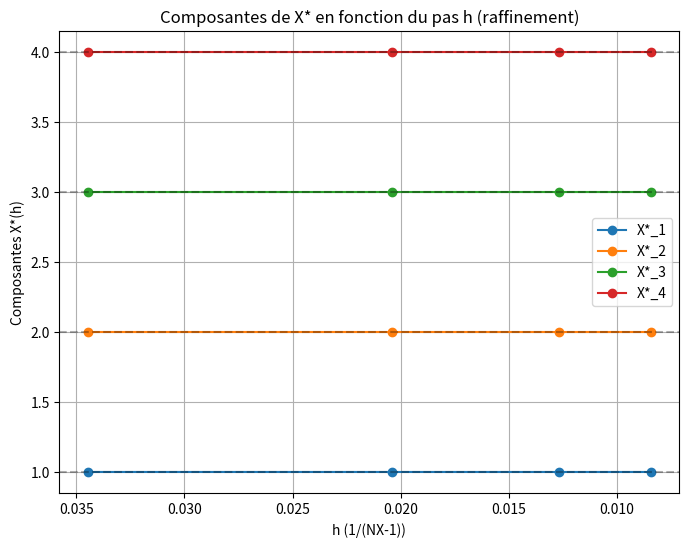
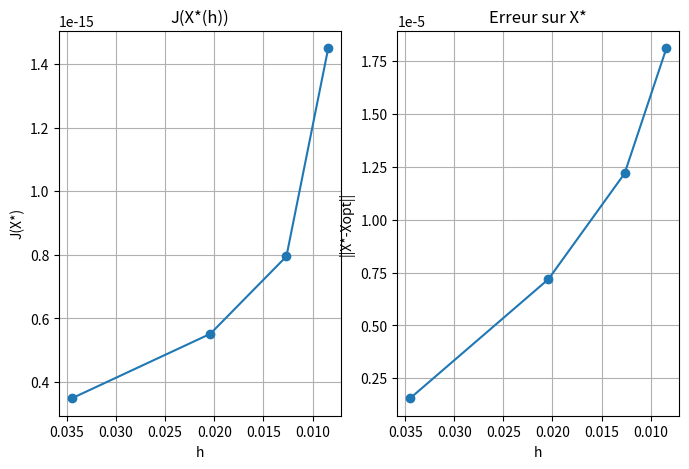
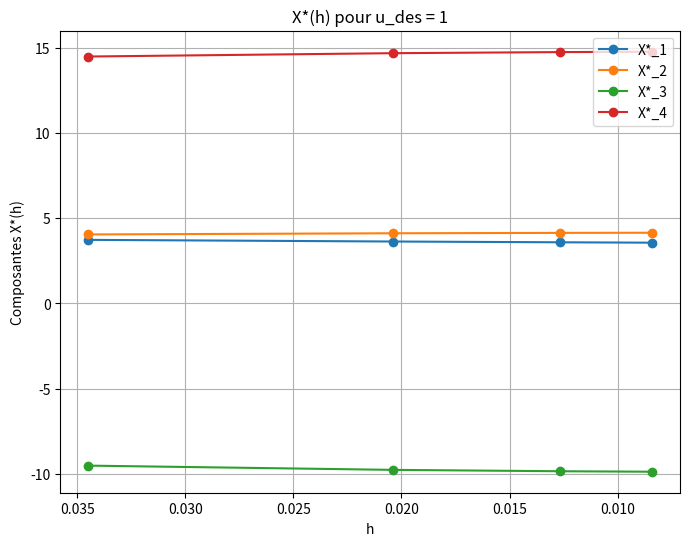
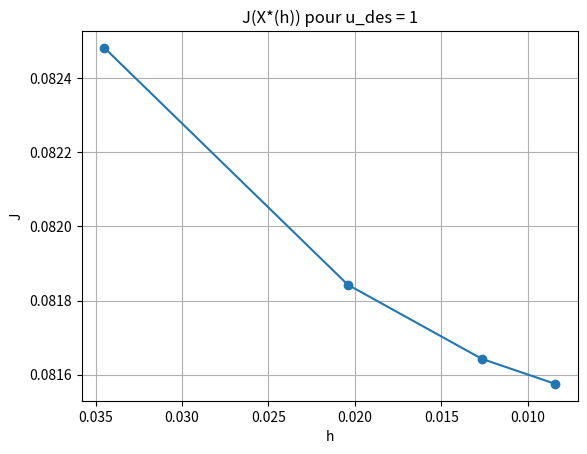

Reproduce these figures in Python, in order.
# -*- coding: utf-8 -*-
"""
Created on Mon Oct 13 11:51:07 2025

@author: SCD UM
"""

"""
inverse_refinement_experiment.py

Expérience : inversion linéaire avec assemblage A x = b et boucle de raffinement.
- construit u_des = u(Xopt)
- calcule u_i (solutions pour e_i)
- assemble A,B sur un maillage de fond fin (interpolation)
- résout A x = b (linéaire)
- boucle sur différentes tailles de maille / raffinements pour observer convergence
- teste aussi le cas u_des = 1 (contrôle inconnu)
"""

import numpy as np
import matplotlib.pyplot as plt
import time

# ----------------------------
# Dépendances : solve_adrs et utilitaires
# On inclut une version compacte et robuste du solveur explicite 1D
# ----------------------------
def phi_basis(x, ic, L=1.0):
    center = L / (ic + 1)
    return np.exp(-100.0 * (x - center) ** 2)

def interp_to_bg(x_src, u_src, x_bg):
    return np.interp(x_bg, x_src, u_src)

def trapz_integral(y, x):
    return np.trapz(y, x)

def solve_adrs(NX, xcontrol, adapt=False, n_adapt=1, Time=5.0, K=0.01, V=1.0, lam=1.0,
               nb_bg=2000, L=1.0, verbose=False):
    """
    Solveur ADR simplifié (explicite) renvoyant (x, T, x_bg, T_on_bg)
    - NX : nombre initial de points
    - xcontrol : vecteur de contrôles
    - adapt : si True, fait une itération de raffinement simple basée sur Txx
    - nb_bg : nombre de points du maillage de fond pour interpolation
    """
    nbc = len(xcontrol)
    x_bg = np.linspace(0.0, L, nb_bg)

    # maillage initial
    x = np.linspace(0.0, L, NX)
    T = np.zeros_like(x)

    # option d'adaptation simple (itérations)
    n_adapt = max(1, n_adapt) if adapt else 1
    for it in range(n_adapt):
        # définir F sur maillage courant
        F = np.zeros_like(x)
        for ic in range(nbc):
            F += xcontrol[ic] * phi_basis(x, ic, L=L)

        dx = np.min(np.diff(x))
        dt = 0.25 * dx**2 / (V * dx + 4 * K + 1e-12)
        t = 0.0

        # pas de temps explicite jusqu'à Time (ou convergence explicite)
        T[:] = 0.0
        max_steps = int(1e5)
        for step in range(max_steps):
            T_old = T.copy()
            Tn = T.copy()
            # mise à jour
            for j in range(1, len(x)-1):
                dxl = x[j] - x[j-1]
                dxr = x[j+1] - x[j]
                # dérivée première centrée (non uniforme approx)
                Tx = (Tn[j+1] - Tn[j-1]) / (dxl + dxr)
                # dérivée seconde non uniforme (approx stable)
                Txx = 2.0 * ( (Tn[j+1] - Tn[j]) / (dxr*(dxl+dxr)) - (Tn[j] - Tn[j-1]) / (dxl*(dxl+dxr)) )
                RHS = -V*Tx + K * Txx - lam * Tn[j] + F[j]
                T[j] = Tn[j] + dt * RHS
            # BC
            T[0] = 0.0
            T[-1] = T[-2]
            t += dt
            res = np.linalg.norm(T - T_old, ord=1)
            if res < 1e-8 or t >= Time:
                break

        if verbose:
            print(f"solve_adrs: NX={len(x)}, steps={step}, t={t:.3f}, res={res:.2e}")

        # adaptation grossière : raffiner en fonction de |Txx|
        if adapt and it < n_adapt - 1:
            Txx_arr = np.zeros_like(T)
            for j in range(1, len(x)-1):
                dxl = x[j] - x[j-1]
                dxr = x[j+1] - x[j]
                Txx_arr[j] = 2.0 * ( (T[j+1] - T[j]) / (dxr*(dxl+dxr)) - (T[j] - T[j-1]) / (dxl*(dxl+dxr)) )
            m = np.abs(Txx_arr)
            m[0] = m[1]; m[-1] = m[-2]
            # normalisation et construction d'un nouveau maillage proportionnel à m
            mnorm = m / (m.max() + 1e-12)
            # calculer nombre de points supplémentaires proportionnel à la moyenne de mnorm
            NXcur = len(x)
            add = int(np.round((NXcur-1) * mnorm.mean() * 2.0))
            Nnew = max(NXcur, NXcur + add)
            x = np.linspace(0.0, L, Nnew)
            T = np.interp(x, np.linspace(0.0, L, NXcur), T)

    # interpolation sur maillage de fond
    T_on_bg = interp_to_bg(x, T, x_bg)
    return x, T, x_bg, T_on_bg

# ----------------------------
# Fonction qui, pour une taille NX donnée, calcule A,B et X*
# ----------------------------
def compute_A_B_and_solve(NX, nbc, xcible=None, adapt=False, n_adapt=1, nb_bg=2000, L=1.0, verbose=False):
    """
    - Si xcible fourni : on construit u_des = u(xcible) (target)
    - calcule u0 (zero controls) et u_i (unit vectors)
    - assemble A,B sur maillage de fond x_bg
    - résout A x = B
    Retour : A, B, x_opt, u_des_bg, u0_bg, U_bg (nbc x nb_bg), x_bg
    """
    # 1) target u_des
    if xcible is None:
        raise ValueError("xcible must be provided to build u_des in this function")
    # calculer u_des
    _, u_des, x_bg, u_des_bg = solve_adrs(NX, xcible, adapt=adapt, n_adapt=n_adapt, nb_bg=nb_bg, L=L, verbose=verbose)

    # 2) calcule u0 (zero) et u_i
    _, u0, _, u0_bg = solve_adrs(NX, np.zeros(nbc), adapt=adapt, n_adapt=n_adapt, nb_bg=nb_bg, L=L, verbose=verbose)
    U_bg = np.zeros((nbc, len(x_bg)))
    for ic in range(nbc):
        ctrl = np.zeros(nbc)
        ctrl[ic] = 1.0
        _, ui, _, ui_bg = solve_adrs(NX, ctrl, adapt=adapt, n_adapt=n_adapt, nb_bg=nb_bg, L=L, verbose=verbose)
        U_bg[ic, :] = ui_bg

    # 3) assemble A and B
    A = np.zeros((nbc, nbc))
    for i in range(nbc):
        for j in range(i, nbc):
            Aij = trapz_integral(U_bg[i, :] * U_bg[j, :], x_bg)
            A[i, j] = Aij
            A[j, i] = Aij

    r_bg = u_des_bg - u0_bg
    B = np.zeros(nbc)
    for i in range(nbc):
        B[i] = trapz_integral(r_bg * U_bg[i, :], x_bg)

    # 4) solve
    x_opt = np.linalg.solve(A, B)

    # compute cost J
    u_rec = u0_bg.copy()
    for i in range(nbc):
        u_rec += x_opt[i] * U_bg[i, :]
    J = 0.5 * trapz_integral((u_rec - u_des_bg)**2, x_bg)

    return A, B, x_opt, J, u_des_bg, u0_bg, U_bg, x_bg

# ----------------------------
# Boucle de raffinement et tracés demandés
# ----------------------------
def experiment_refinement():
    nbc = 4  # nombre de contrôles demandés dans ton algorithme (Xopt en R^4)
    # définir Xopt (exemple donné)
    Xopt = np.array([1.0, 2.0, 3.0, 4.0])  # vecteur de référence
    # paramètres d'expérience
    NX_list = [30, 50, 80, 120]   # mailles successives (raffinement)
    adapt_flag = False
    n_adapt = 1
    nb_bg = 2000   # maillage de fond pour intégration

    # stockage résultats
    Xstar_list = []
    J_list = []
    errX_list = []
    hx_list = []

    print("=== Expérience : u_des = u(Xopt) ===")
    for NX in NX_list:
        print(f"\n--- NX = {NX} ---")
        # construire xcible = Xopt but must match nbc length
        xcible = Xopt.copy()
        # obtenir A,B,xstar
        A, B, xstar, J, udes_bg, u0_bg, U_bg, x_bg = compute_A_B_and_solve(NX, nbc, xcible,
                                                                           adapt=adapt_flag, n_adapt=n_adapt, nb_bg=nb_bg, verbose=False)
        Xstar_list.append(xstar)
        J_list.append(J)
        err = np.linalg.norm(xstar - Xopt)
        errX_list.append(err)
        hx_list.append(1.0/(NX-1))
        print("xstar =", xstar)
        print("J =", J, "errX =", err)

    Xstar_arr = np.array(Xstar_list)
    # tracés : chaque composante vs h
    plt.figure(figsize=(8,6))
    for k in range(nbc):
        plt.plot(hx_list, Xstar_arr[:, k], '-o', label=f'X*_{k+1}')
        plt.axhline(Xopt[k], color='k', linestyle='--', alpha=0.3)
    plt.gca().invert_xaxis()
    plt.xlabel('h (1/(NX-1))')
    plt.ylabel('Composantes X*(h)')
    plt.title('Composantes de X* en fonction du pas h (raffinement)')
    plt.legend(); plt.grid(True)
    plt.show()

    # J(h) et erreur ||X*-Xopt||
    plt.figure(figsize=(8,5))
    plt.subplot(1,2,1)
    plt.plot(hx_list, J_list, '-o')
    plt.gca().invert_xaxis()
    plt.xlabel('h'); plt.ylabel('J(X*)'); plt.title('J(X*(h))')
    plt.grid(True)

    plt.subplot(1,2,2)
    plt.plot(hx_list, errX_list, '-o')
    plt.gca().invert_xaxis()
    plt.xlabel('h'); plt.ylabel('||X*-Xopt||'); plt.title('Erreur sur X*')
    plt.grid(True)
    plt.show()

    # ----------------------------
    # Cas u_des = 1 (on ne connait pas Xopt)
    # On résout le même problème mais u_des = 1 sur tout le domaine (constante)
    # ----------------------------
    print("\n=== Expérience : u_des = 1 (contrôle inconnu) ===")
    Xstar_list2 = []
    J_list2 = []
    for NX in NX_list:
        # construire u_des = 1 on background by simple array
        # but compute A and U_bg first (we can reuse compute_A_B_and_solve by building an artificial u_des)
        # Build U_bg and u0_bg for this NX
        nbc_local = nbc
        # compute basis only (we reuse solve_adrs with xcible=zero for u0 and unit vectors)
        # we'll use compute_A_B_and_solve but trick: provide xcible equal zero then override u_des
        # compute basis
        # use compute_A_B_and_solve with a dummy xcible to get U_bg and u0_bg:
        dummy_xcible = np.zeros(nbc_local)
        A_tmp, B_tmp, xstar_tmp, J_tmp, udes_bg_tmp, u0_bg, U_bg, x_bg = compute_A_B_and_solve(
            NX, nbc_local, dummy_xcible, adapt=adapt_flag, n_adapt=n_adapt, nb_bg=nb_bg, verbose=False)
        # define u_des_bg as ones
        u_des_bg_const = np.ones_like(x_bg)
        # assemble B with u_des = 1
        B_const = np.zeros(nbc_local)
        for i in range(nbc_local):
            B_const[i] = trapz_integral(u_des_bg_const * U_bg[i, :], x_bg) - trapz_integral(u0_bg * U_bg[i, :], x_bg)
        # Solve A x = B_const
        xstar_const = np.linalg.solve(A_tmp, B_const)
        # compute J (with reconstruction)
        u_rec = u0_bg.copy()
        for i in range(nbc_local):
            u_rec += xstar_const[i] * U_bg[i, :]
        Jc = 0.5 * trapz_integral((u_rec - u_des_bg_const)**2, x_bg)
        Xstar_list2.append(xstar_const)
        J_list2.append(Jc)
        print(f"NX={NX}: xstar_const = {xstar_const}, J = {Jc}")

    Xstar_arr2 = np.array(Xstar_list2)
    # plots
    plt.figure(figsize=(8,6))
    for k in range(nbc):
        plt.plot(hx_list, Xstar_arr2[:, k], '-o', label=f'X*_{k+1}')
    plt.gca().invert_xaxis()
    plt.xlabel('h'); plt.ylabel('Composantes X*(h)'); plt.title('X*(h) pour u_des = 1')
    plt.legend(); plt.grid(True)
    plt.show()

    plt.figure()
    plt.plot(hx_list, J_list2, '-o')
    plt.gca().invert_xaxis()
    plt.xlabel('h'); plt.ylabel('J'); plt.title('J(X*(h)) pour u_des = 1')
    plt.grid(True)
    plt.show()

if __name__ == "__main__":
    experiment_refinement()
